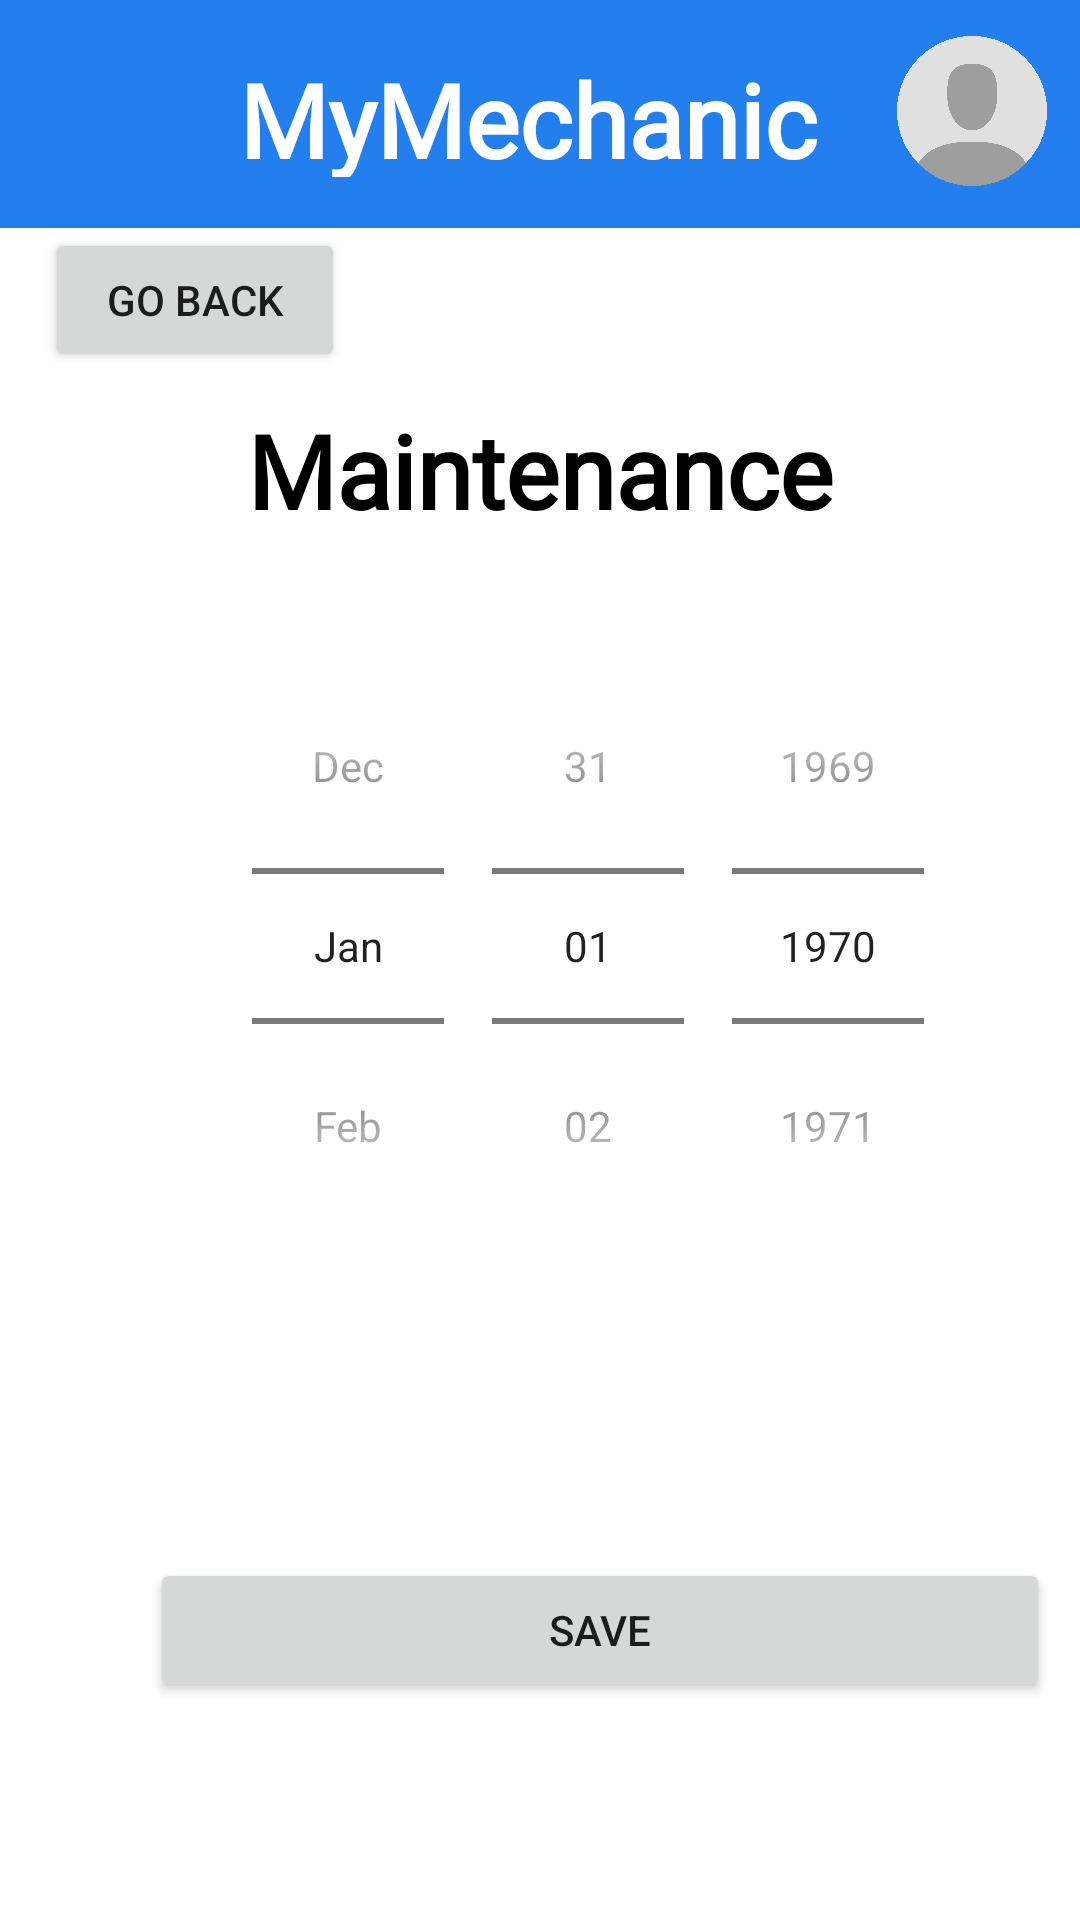

This screen was rendered from an Android layout file. Write that file and the resources it references.
<!-- AndroidManifest.xml: application theme Theme.MyMechanic -->
<!-- res/layout/activity_set_date_maintenance.xml -->
<?xml version="1.0" encoding="utf-8"?>
<LinearLayout xmlns:android="http://schemas.android.com/apk/res/android"
    android:layout_width="match_parent"
    android:layout_height="match_parent"
    android:orientation="vertical"
    xmlns:app="http://schemas.android.com/apk/res-auto">

    <LinearLayout
        android:orientation="vertical"
        android:layout_width="match_parent"
        android:layout_height="wrap_content" >
        <RelativeLayout
            android:layout_width="match_parent"
            android:layout_height="wrap_content">

            <androidx.appcompat.widget.Toolbar
                android:id="@+id/toolbar3"
                android:layout_width="match_parent"
                android:layout_height="76dp"
                android:layout_marginTop="0dp"
                android:layout_marginEnd="0dp"
                android:background="#237FEE"
                android:minHeight="?attr/actionBarSize"
                android:theme="?attr/actionBarTheme" >

                <RelativeLayout
                    android:layout_width="match_parent"
                    android:layout_height="wrap_content"
                    android:gravity="center_vertical"
                    android:orientation="horizontal">

                    <TextView
                        android:id="@+id/textView2"
                        android:layout_width="match_parent"
                        android:layout_height="42dp"
                        android:layout_alignParentStart="true"
                        android:layout_centerVertical="true"
                        android:layout_marginStart="-24dp"
                        android:layout_marginTop="24dp"
                        android:fontFamily="@font/racing_sans_one"
                        android:text="MyMechanic"
                        android:textAlignment="center"
                        android:textColor="#FFFFFF"
                        android:textSize="34sp"
                        android:textStyle="bold"
                        android:typeface="serif" />

                    <ImageButton
                        android:id="@+id/imageButton3"
                        android:layout_width="wrap_content"
                        android:layout_height="wrap_content"
                        android:layout_alignParentEnd="true"
                        android:layout_alignParentBottom="false"
                        android:layout_marginTop="7dp"
                        android:layout_marginEnd="11dp"
                        android:adjustViewBounds="true"
                        android:background="#237FEE"
                        android:clickable="true"
                        android:maxWidth="50dp"
                        android:maxHeight="50dp"
                        android:scaleType="fitCenter"
                        app:srcCompat="@drawable/default_pic" />

                </RelativeLayout>

            </androidx.appcompat.widget.Toolbar>


        </RelativeLayout>

        <Button
            android:layout_width="100dp"
            android:layout_height="wrap_content"
            android:text="Go Back"
            android:layout_marginLeft="15dp"
            android:id="@+id/back_button"/>

        <TextView
            android:id="@+id/last_time_question"
            android:layout_width="match_parent"
            android:layout_height="wrap_content"
            android:fontFamily="@font/racing_sans_one"
            android:padding="10dp"
            android:text="Maintenance"
            android:textAlignment="center"
            android:textColor="#000000"
            android:textSize="34sp"
            android:textStyle="bold">

        </TextView>



        <DatePicker
            android:id="@+id/date_picker"
            android:layout_width="300dp"
            android:layout_height="300dp"
            android:layout_marginLeft="50dp"
            android:layout_marginTop="20dp"
            android:datePickerMode="spinner"
            android:calendarViewShown="false"
            android:layout_marginRight="25dp"
            >

        </DatePicker>

        <Button
            android:id="@+id/save_button"
            android:layout_width="300dp"
            android:layout_height="match_parent"
            android:text="SAVE"
            android:layout_marginTop="10dp"
            android:layout_marginLeft="50dp"
            >

        </Button>

    </LinearLayout>


</LinearLayout>
<!-- resources referenced by this layout -->
<resources>
  <!-- drawable default_pic: png bitmap (drawable, 55254 bytes) -->
  <style name="Theme.MyMechanic" parent="Theme.MaterialComponents.DayNight.DarkActionBar">
          
          <item name="colorPrimary">@color/mechanicBlue</item>
          <item name="colorPrimaryVariant">@color/mechanicBlue</item>
          <item name="colorOnPrimary">@color/white</item>
          
          <item name="colorSecondary">@color/teal_200</item>
          <item name="colorSecondaryVariant">@color/teal_700</item>
          <item name="colorOnSecondary">@color/black</item>
          
          <item name="android:statusBarColor">@android:color/transparent</item>
          
      </style>
  <color name="mechanicBlue">#237FEE</color>
  <color name="white">#FFFFFFFF</color>
  <color name="teal_200">#FF03DAC5</color>
  <color name="teal_700">#FF018786</color>
  <color name="black">#FF000000</color>
</resources>
